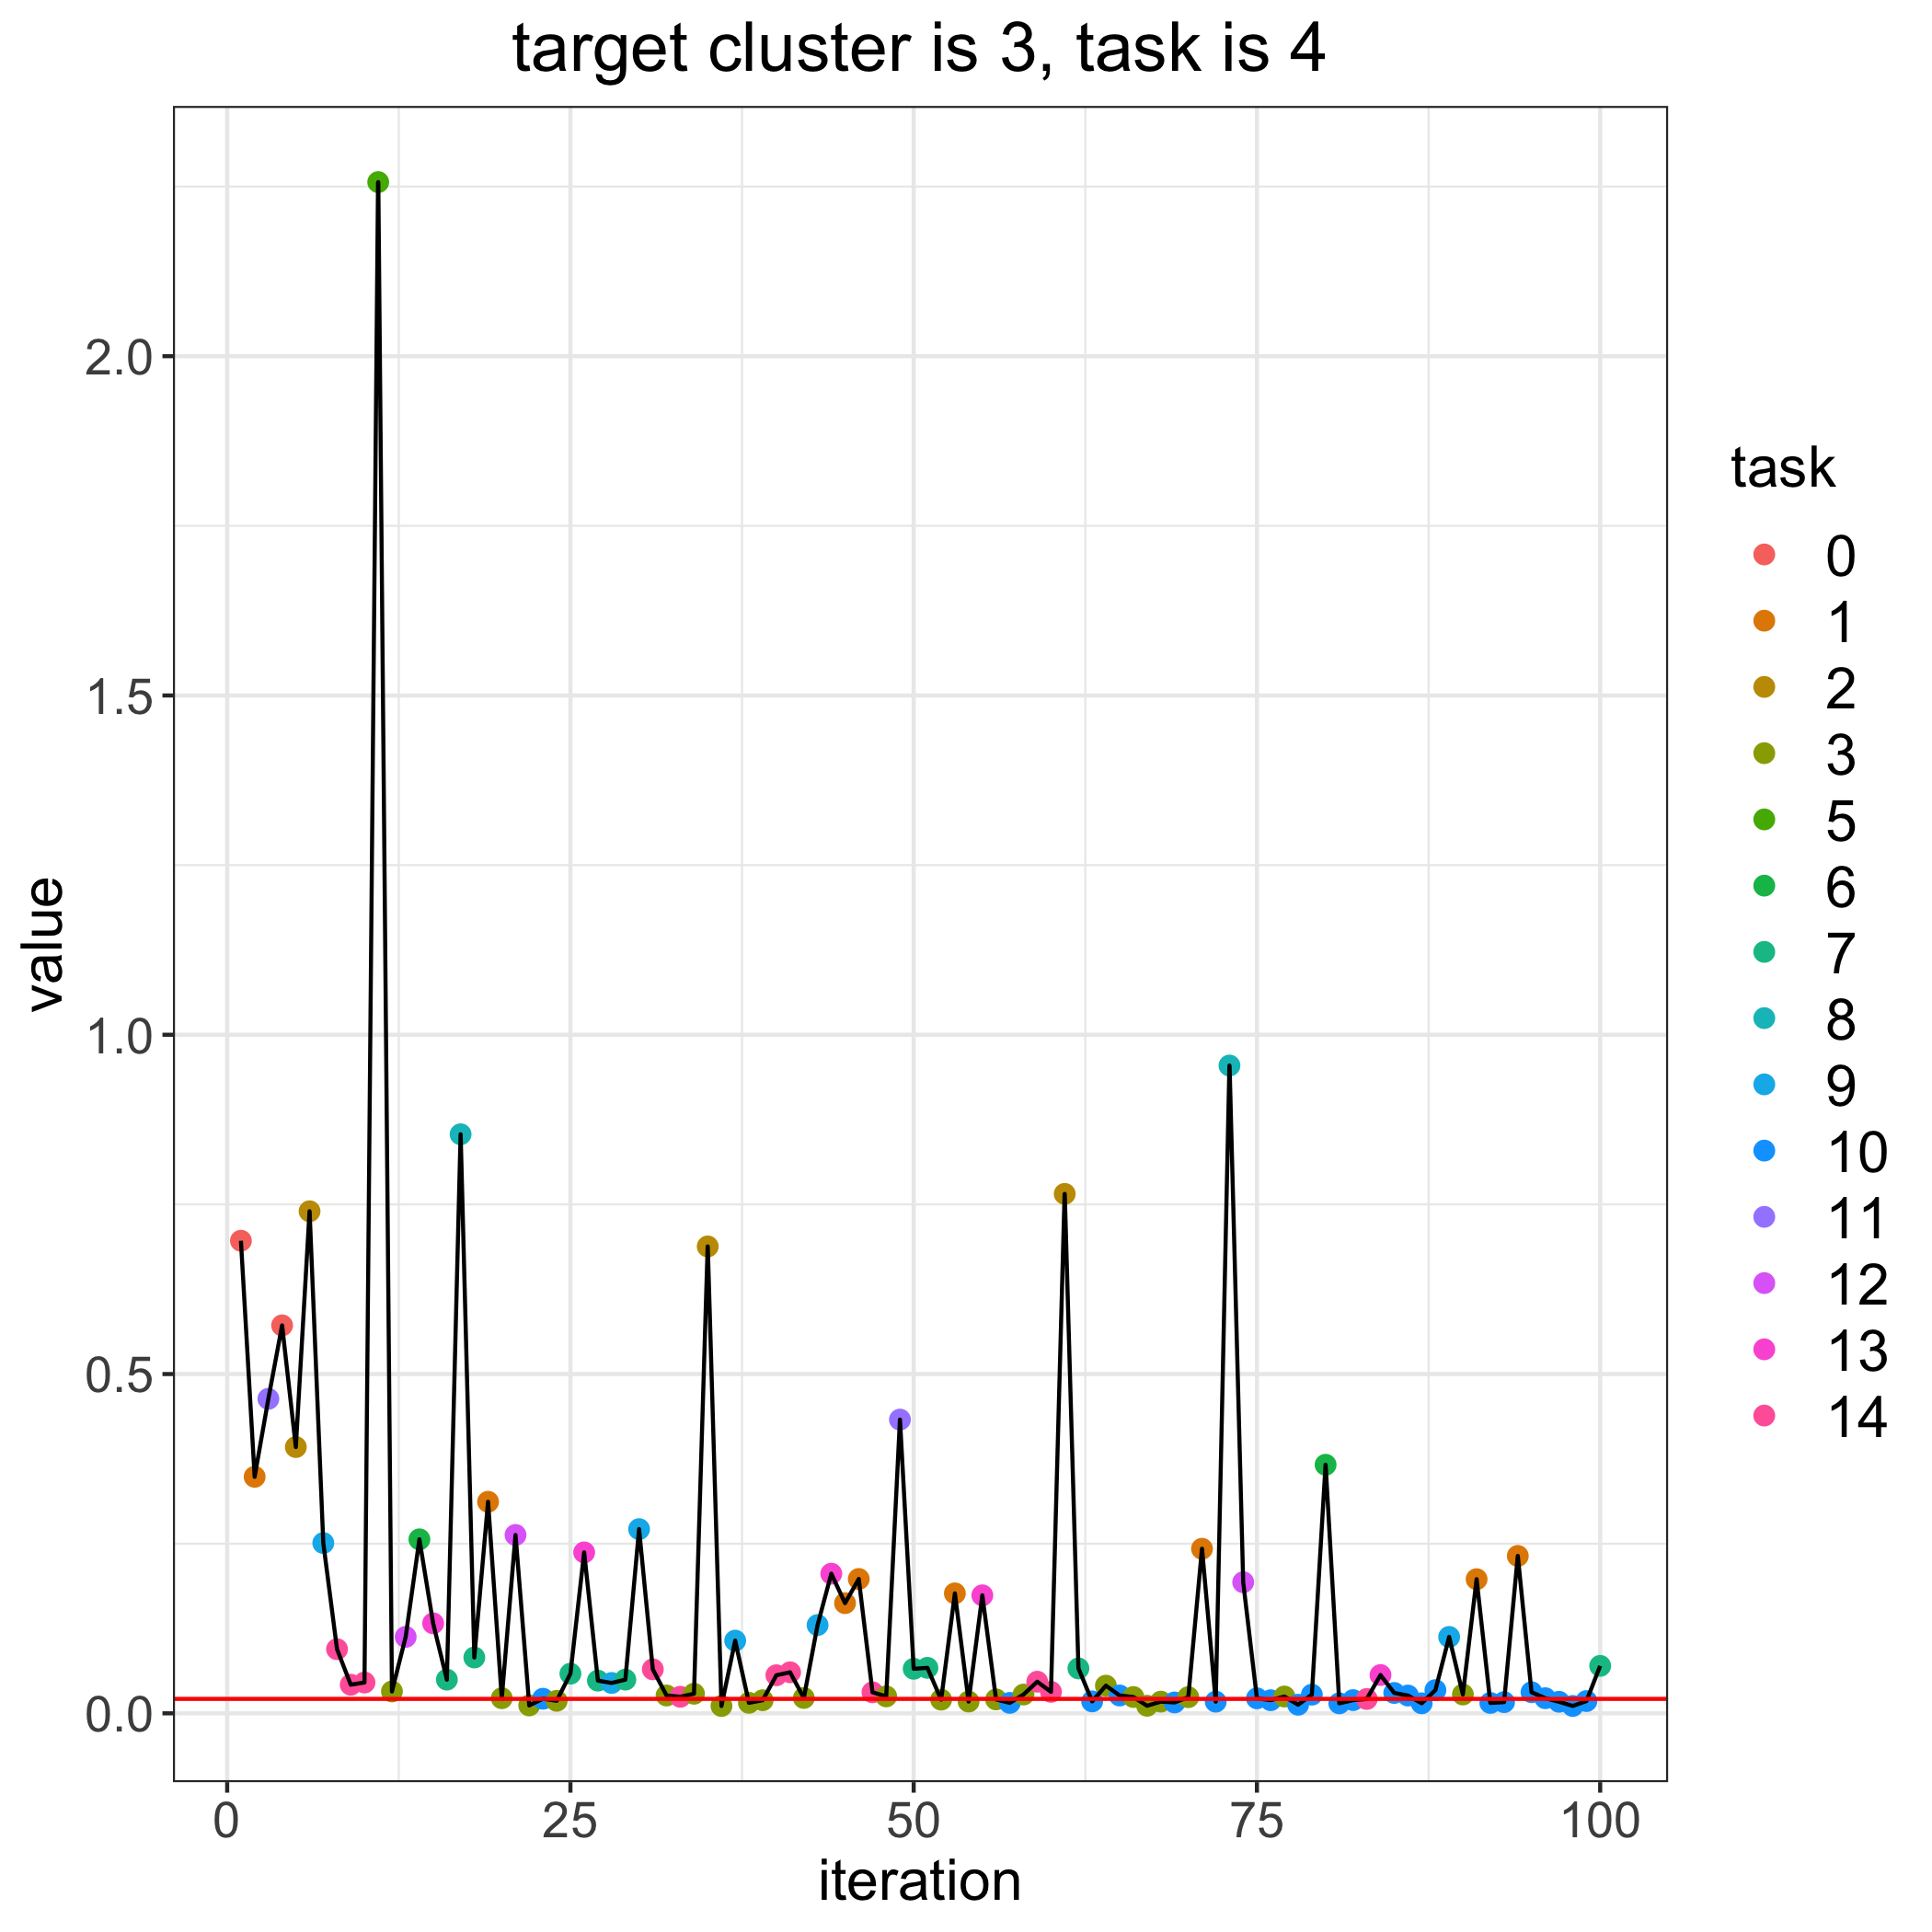

Values plotted in this chart, from the file beside it:
, losses, bandit_selects
0, 0.02128, 
1, 0.6964, 0.0
2, 0.3486, 1.0
3, 0.4635, 11.0
4, 0.5717, 0.0
5, 0.3924, 2.0
6, 0.7399, 2.0
7, 0.251, 9.0
8, 0.09452, 14.0
9, 0.04218, 14.0
10, 0.04543, 14.0
11, 2.257, 5.0
12, 0.03224, 3.0
13, 0.1126, 12.0
14, 0.2564, 6.0
15, 0.1327, 13.0
16, 0.04968, 7.0
17, 0.8534, 8.0
18, 0.0823, 7.0
19, 0.3117, 1.0
20, 0.02229, 3.0
21, 0.2628, 12.0
22, 0.01165, 3.0
23, 0.0215, 10.0
24, 0.01845, 3.0
25, 0.05845, 7.0
26, 0.2372, 13.0
27, 0.0482, 7.0
28, 0.04475, 9.0
29, 0.04966, 7.0
30, 0.2714, 9.0
31, 0.06486, 14.0
32, 0.02627, 3.0
33, 0.02441, 14.0
34, 0.02889, 3.0
35, 0.688, 2.0
36, 0.01083, 3.0
37, 0.1071, 9.0
38, 0.01548, 3.0
39, 0.01927, 3.0
40, 0.05613, 14.0
41, 0.06045, 14.0
42, 0.02263, 3.0
43, 0.1301, 9.0
44, 0.2058, 13.0
45, 0.1624, 1.0
46, 0.198, 1.0
47, 0.03101, 14.0
48, 0.02499, 3.0
49, 0.4329, 11.0
50, 0.06564, 7.0
51, 0.06704, 7.0
52, 0.02014, 3.0
53, 0.1768, 1.0
54, 0.01734, 3.0
55, 0.1739, 13.0
56, 0.0205, 3.0
57, 0.0154, 10.0
58, 0.02769, 3.0
59, 0.04661, 14.0
... 41 more rows
